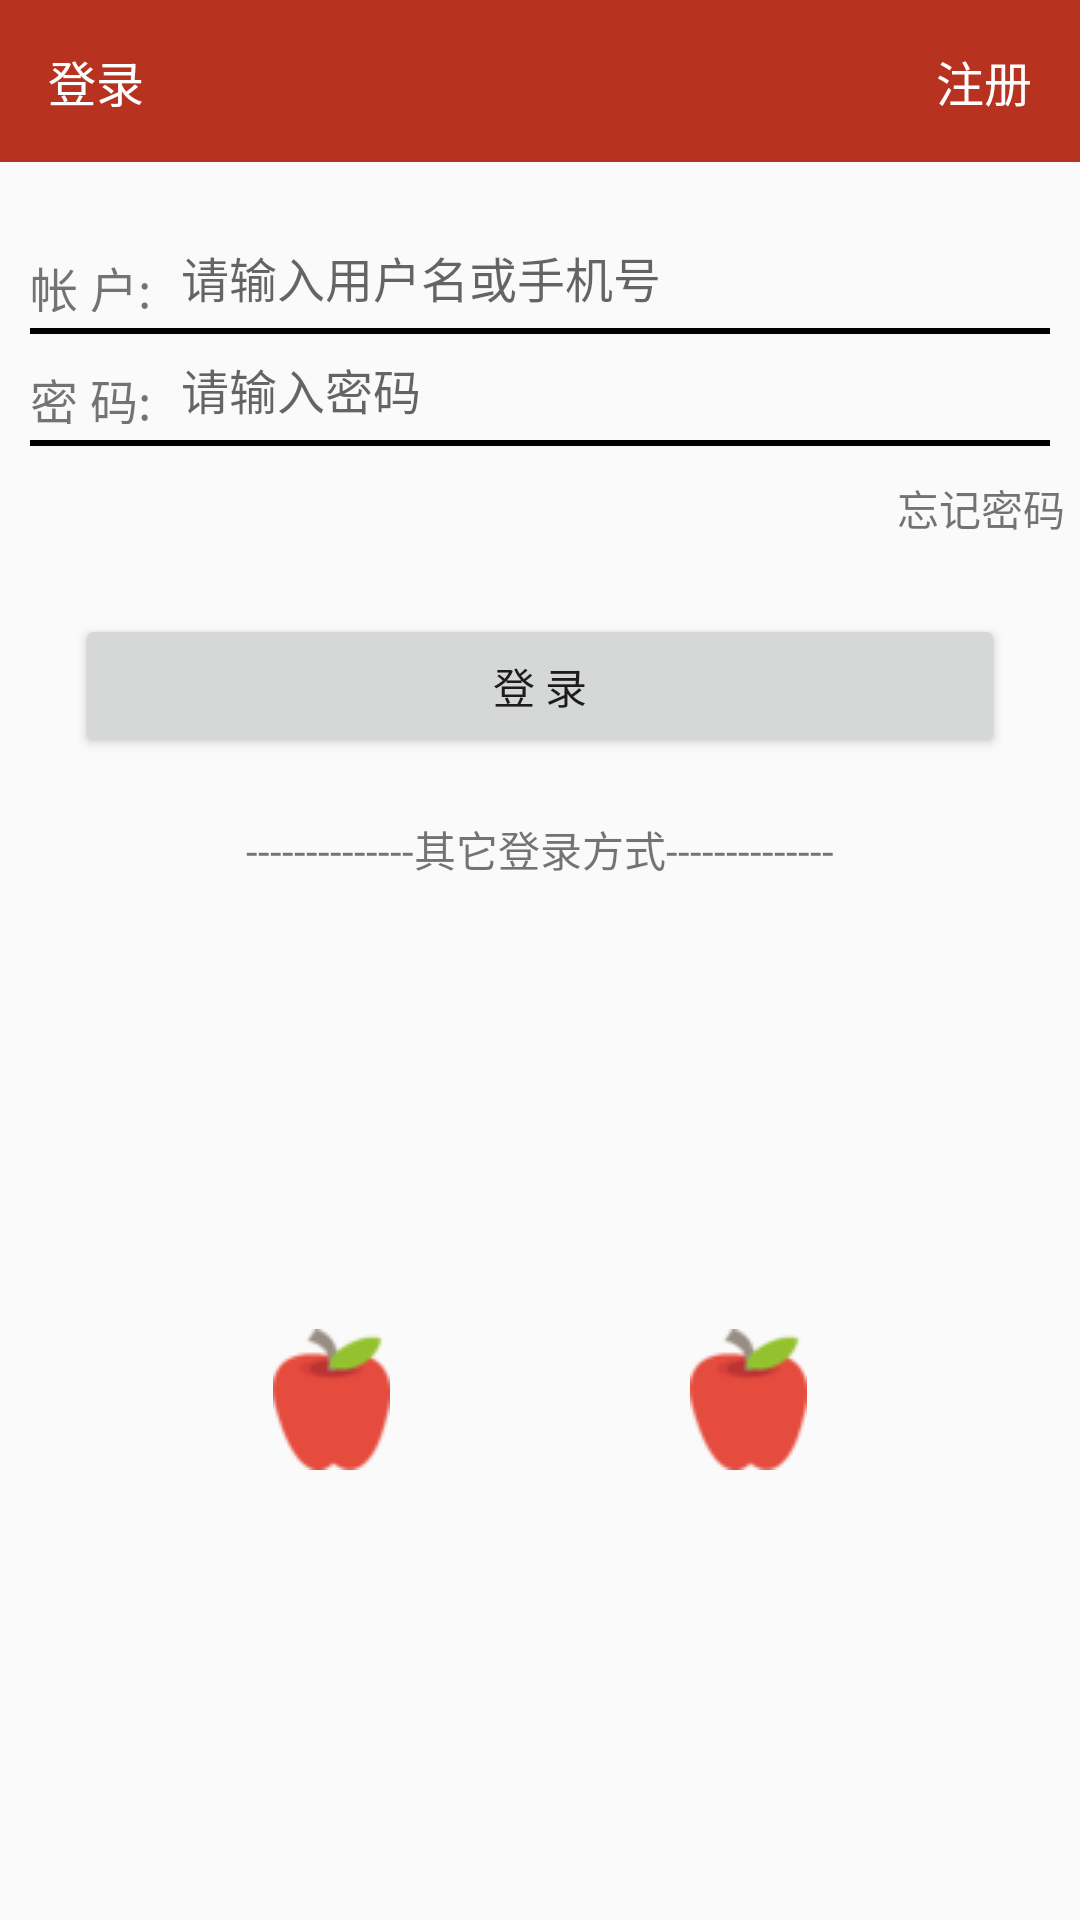

This screen was rendered from an Android layout file. Write that file and the resources it references.
<!-- AndroidManifest.xml: application theme AppTheme -->
<!-- res/layout/login_demo_layout.xml -->
<?xml version="1.0" encoding="utf-8"?>
<RelativeLayout xmlns:android="http://schemas.android.com/apk/res/android"
    android:layout_width="match_parent"
    android:layout_height="match_parent">

    
    <RelativeLayout
        android:id="@+id/top"
        android:layout_width="match_parent"
        android:layout_height="@dimen/title_bar_height"
        android:background="@color/title_color_top_bg">

        <TextView
            android:text="@string/login"
            android:textSize="@dimen/title_text_size"
            android:textColor="@color/white"
            android:layout_alignParentLeft="true"
            android:layout_width="wrap_content"
            android:layout_height="match_parent"
            android:gravity="center_vertical"
            android:paddingLeft="16dp"/>

        <TextView
            android:text="@string/register"
            android:textSize="@dimen/title_text_size"
            android:textColor="@color/white"
            android:layout_alignParentRight="true"
            android:layout_width="wrap_content"
            android:layout_height="match_parent"
            android:gravity="center_vertical"
            android:layout_marginRight="16dp"/>
    </RelativeLayout>

    
    <LinearLayout
        android:id="@+id/inputArea"
        android:layout_below="@+id/top"
        android:layout_alignParentLeft="true"
        android:layout_width="match_parent"
        android:layout_height="wrap_content"
        android:orientation="vertical">

        
        <RelativeLayout
            android:layout_marginTop="20dp"
            android:layout_width="match_parent"
            android:layout_height="@dimen/username_height"
            android:padding="10dp">
            <TextView
                android:id="@+id/tvUserName"
                android:text="@string/username"
                android:layout_alignParentLeft="true"
                android:layout_alignParentTop="true"
                android:layout_width="wrap_content"
                android:layout_height="match_parent"
                android:gravity="center_vertical"
                android:textSize="@dimen/title_text_size"/>
            <EditText
                android:layout_toRightOf="@+id/tvUserName"
                android:layout_width="match_parent"
                android:layout_height="match_parent"
                android:hint="@string/username_hint"
                android:singleLine="true"
                android:background="@color/transparent"
                android:textColor="@color/edit_hint_color"
                android:paddingLeft="10dp"
                android:textSize="@dimen/title_text_size"/>
        </RelativeLayout>
        <View
            android:layout_width="match_parent"
            android:layout_height="2dp"
            android:background="@drawable/base_line"
            android:layout_marginLeft="10dp"
            android:layout_marginRight="10dp"
            android:layout_marginTop="-5dp"></View>
        
        <RelativeLayout
            android:layout_width="match_parent"
            android:layout_height="@dimen/username_height"
            android:padding="10dp">
            <TextView
                android:id="@+id/tvPassword"
                android:text="@string/password"
                android:layout_alignParentLeft="true"
                android:layout_alignParentTop="true"
                android:layout_width="wrap_content"
                android:layout_height="match_parent"
                android:gravity="center_vertical"
                android:textSize="@dimen/title_text_size"/>
            <EditText
                android:layout_toRightOf="@+id/tvPassword"
                android:layout_width="match_parent"
                android:layout_height="match_parent"
                android:hint="@string/password_hint"
                android:singleLine="true"
                android:background="@color/transparent"
                android:textColor="@color/edit_hint_color"
                android:paddingLeft="10dp"
                android:textSize="@dimen/title_text_size"
                android:inputType="textPassword"/>
        </RelativeLayout>
        <View
            android:layout_width="match_parent"
            android:layout_height="2dp"
            android:background="@drawable/base_line"
            android:layout_marginLeft="10dp"
            android:layout_marginRight="10dp"
            android:layout_marginTop="-5dp"></View>
    </LinearLayout>

    <TextView
        android:id="@+id/linkForgetPwd"
        android:layout_below="@+id/inputArea"
        android:layout_alignParentRight="true"
        android:text="忘记密码"
        android:layout_margin="5dp"
        android:layout_width="wrap_content"
        android:layout_height="wrap_content" />

    <Button
        android:id="@+id/btnLogin"
        android:layout_below="@+id/linkForgetPwd"
        android:layout_centerHorizontal="true"
        android:text="登 录"
        android:layout_marginTop="20dp"
        android:layout_marginLeft="50dp"
        android:layout_width="match_parent"
        android:layout_height="wrap_content" />

    <LinearLayout
        android:id="@+id/otherLoginWay"
        android:layout_marginTop="20dp"
        android:layout_below="@+id/btnLogin"
        android:layout_width="wrap_content"
        android:layout_height="wrap_content"
        android:layout_centerHorizontal="true">

        <TextView
            android:text="--------------"
            android:layout_width="wrap_content"
            android:layout_height="wrap_content" />
        <TextView
            android:text="其它登录方式"
            android:layout_width="wrap_content"
            android:layout_height="wrap_content" />
        <TextView
            android:text="--------------"
            android:layout_width="wrap_content"
            android:layout_height="wrap_content" />
    </LinearLayout>

    <RelativeLayout
        android:layout_below="@+id/otherLoginWay"
        android:layout_width="match_parent"
        android:layout_height="match_parent">

        <LinearLayout
            android:layout_centerInParent="true"
            android:layout_width="wrap_content"
            android:layout_height="wrap_content"
            android:orientation="horizontal"
            android:padding="20dp">

            <ImageView
                android:layout_margin="50dp"
                android:src="@drawable/apple"
                android:layout_width="wrap_content"
                android:layout_height="wrap_content" />

            <ImageView
                android:layout_margin="50dp"
                android:src="@drawable/apple"
                android:layout_width="wrap_content"
                android:layout_height="wrap_content" />

        </LinearLayout>


    </RelativeLayout>

</RelativeLayout>
<!-- resources referenced by this layout -->
<resources>
  <color name="edit_hint_color">#FFD0D0D0</color>
  <color name="title_color_top_bg">#FFB7321F</color>
  <color name="transparent">#00000000</color>
  <color name="white">#ffffffff</color>
  <dimen name="title_bar_height">54dp</dimen>
  <dimen name="title_text_size">16dp</dimen>
  <dimen name="username_height">40dp</dimen>
  <!-- drawable apple: png bitmap (drawable, 1975 bytes) -->
  <!-- drawable base_line: png bitmap (drawable, 805 bytes) -->
  <string name="login">登录</string>
  <string name="password">密 码:</string>
  <string name="password_hint">请输入密码</string>
  <string name="register">注册</string>
  <string name="username">帐 户:</string>
  <string name="username_hint">请输入用户名或手机号</string>
  <style name="AppTheme" parent="Theme.AppCompat.Light.DarkActionBar">
          
      </style>
</resources>
